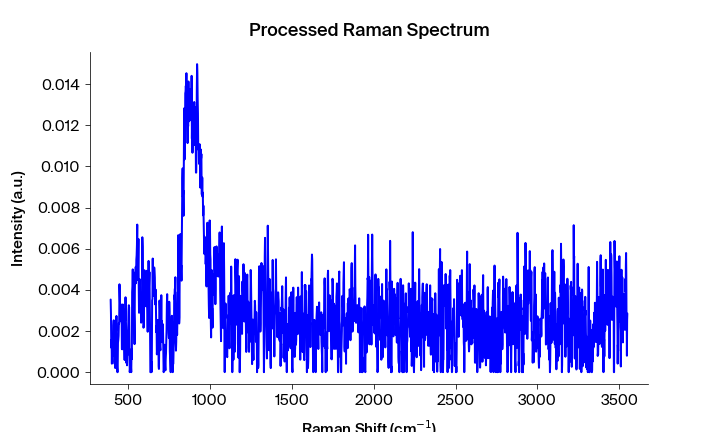

Source data for this figure (header and first rows):
Pixels #, Intensity (a.u.), Wavelength (nm), Raman shift (cm-1), Raman shift (cm-1) adjusted, Filtered Intensity (a.u.), Baselined Filtered Intensity (a.u.)
0.0, 0.003529, 543.3, 392.2, 394, 0.001192, 0.001185
1.0, 0.002812, 543.4, 394.1, 395.9, 0.001562, 0.001554
2.0, 0.001192, 543.4, 395.9, 397.7, 0.001562, 0.001554
3.0, 0.001562, 543.5, 397.8, 399.6, 0.001562, 0.001554
4.0, 0.0004118, 543.6, 399.7, 401.4, 0.001192, 0.001185
5.0, 0.001657, 543.6, 401.5, 403.3, 0.0009095, 0.0009019
6.0, 0.0009095, 543.7, 403.4, 405.1, 0.0009095, 0.0009019
7.0, 0.0007905, 543.7, 405.3, 407, 0.001642, 0.001634
8.0, 0.001642, 543.8, 407.1, 408.9, 0.001642, 0.001634
9.0, 0.002283, 543.8, 409, 410.7, 0.001642, 0.001634
10.0, 0.002521, 543.9, 410.8, 412.6, 0.001642, 0.001634
11.0, 0.001386, 543.9, 412.7, 414.4, 0.001386, 0.001378
12.0, 0.0005248, 544, 414.6, 416.3, 0.0007711, 0.0007635
13.0, 0.0004023, 544.1, 416.4, 418.1, 0.0005248, 0.0005172
14.0, 0.0007711, 544.1, 418.3, 420, 0.0005248, 0.0005172
15.0, 0.0001998, 544.2, 420.1, 421.9, 0.0006751, 0.0006675
16.0, 0.0006751, 544.2, 422, 423.7, 0.0007711, 0.0007635
17.0, 0.002294, 544.3, 423.8, 425.6, 0.002, 0.001993
18.0, 0.002, 544.3, 425.7, 427.4, 0.002, 0.001993
19.0, 0.002731, 544.4, 427.6, 429.3, 0.002, 0.001993
20.0, 0.0012, 544.4, 429.4, 431.1, 0.0012, 0.001193
21.0, 0.0002398, 544.5, 431.3, 433, 0.0002398, 0.0002322
22.0, 0.0, 544.5, 433.1, 434.8, 0.0002398, 0.0002322
23.0, 0.0, 544.6, 435, 436.7, 0.0002398, 0.0002322
24.0, 0.001431, 544.7, 436.8, 438.5, 0.001431, 0.001423
25.0, 0.001561, 544.7, 438.7, 440.4, 0.001561, 0.001553
26.0, 0.001758, 544.8, 440.5, 442.2, 0.001758, 0.00175
27.0, 0.002394, 544.8, 442.4, 444.1, 0.002372, 0.002364
28.0, 0.002372, 544.9, 444.2, 445.9, 0.002394, 0.002387
29.0, 0.004271, 544.9, 446.1, 447.8, 0.003228, 0.003221
30.0, 0.00368, 545, 447.9, 449.6, 0.003265, 0.003258
31.0, 0.003228, 545, 449.8, 451.5, 0.003303, 0.003295
32.0, 0.003265, 545.1, 451.6, 453.3, 0.003265, 0.003258
33.0, 0.003303, 545.2, 453.5, 455.2, 0.003228, 0.003221
34.0, 0.00253, 545.2, 455.3, 457, 0.002987, 0.002979
35.0, 0.002464, 545.3, 457.2, 458.9, 0.00253, 0.002522
36.0, 0.002987, 545.3, 459, 460.7, 0.002464, 0.002457
37.0, 0.001142, 545.4, 460.9, 462.6, 0.002464, 0.002457
38.0, 0.001109, 545.4, 462.7, 464.4, 0.002561, 0.002554
39.0, 0.002561, 545.5, 464.6, 466.3, 0.002561, 0.002554
40.0, 0.00329, 545.5, 466.4, 468.1, 0.002561, 0.002554
41.0, 0.003041, 545.6, 468.3, 470, 0.002561, 0.002554
42.0, 0.001268, 545.6, 470.1, 471.8, 0.001974, 0.001966
43.0, 0.001268, 545.7, 472, 473.6, 0.001279, 0.001271
44.0, 0.001974, 545.8, 473.8, 475.5, 0.001268, 0.001261
45.0, 0.001279, 545.8, 475.7, 477.3, 0.001279, 0.001271
46.0, 0.0005901, 545.9, 477.5, 479.2, 0.001974, 0.001966
47.0, 0.002631, 545.9, 479.4, 481, 0.002506, 0.002498
48.0, 0.002506, 546, 481.2, 482.9, 0.002616, 0.002608
49.0, 0.003639, 546, 483.1, 484.7, 0.002616, 0.002608
50.0, 0.002616, 546.1, 484.9, 486.6, 0.002506, 0.002498
51.0, 0.002167, 546.1, 486.7, 488.4, 0.002167, 0.002159
52.0, 0.0004452, 546.2, 488.6, 490.2, 0.000838, 0.0008304
53.0, 0.000838, 546.3, 490.4, 492.1, 0.000838, 0.0008304
54.0, 0.0003328, 546.3, 492.3, 493.9, 0.000838, 0.0008304
55.0, 0.0009007, 546.4, 494.1, 495.8, 0.0008468, 0.0008392
56.0, 0.0008468, 546.4, 496, 497.6, 0.0009007, 0.000893
57.0, 0.001822, 546.5, 497.8, 499.4, 0.001822, 0.001814
58.0, 0.002108, 546.5, 499.6, 501.3, 0.002108, 0.002101
59.0, 0.002975, 546.6, 501.5, 503.1, 0.002975, 0.002967
... 1,988 more rows
